6-way image classification set "piece_types_contrast" from GitHub (AlexPetrusca/ShutterMate_ML); label vocabulary: bishop, king, knight, pawn, queen, rook.

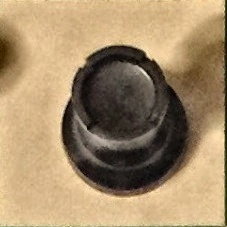
Label: rook

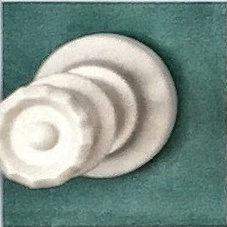
Label: queen

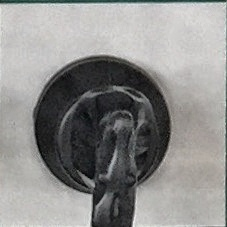
Label: knight

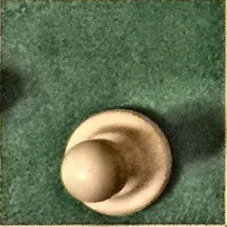
Label: pawn

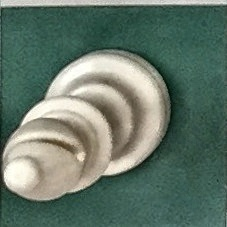
Label: bishop

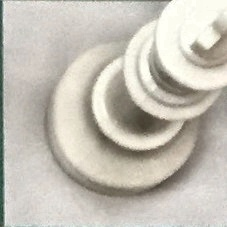
Label: king
